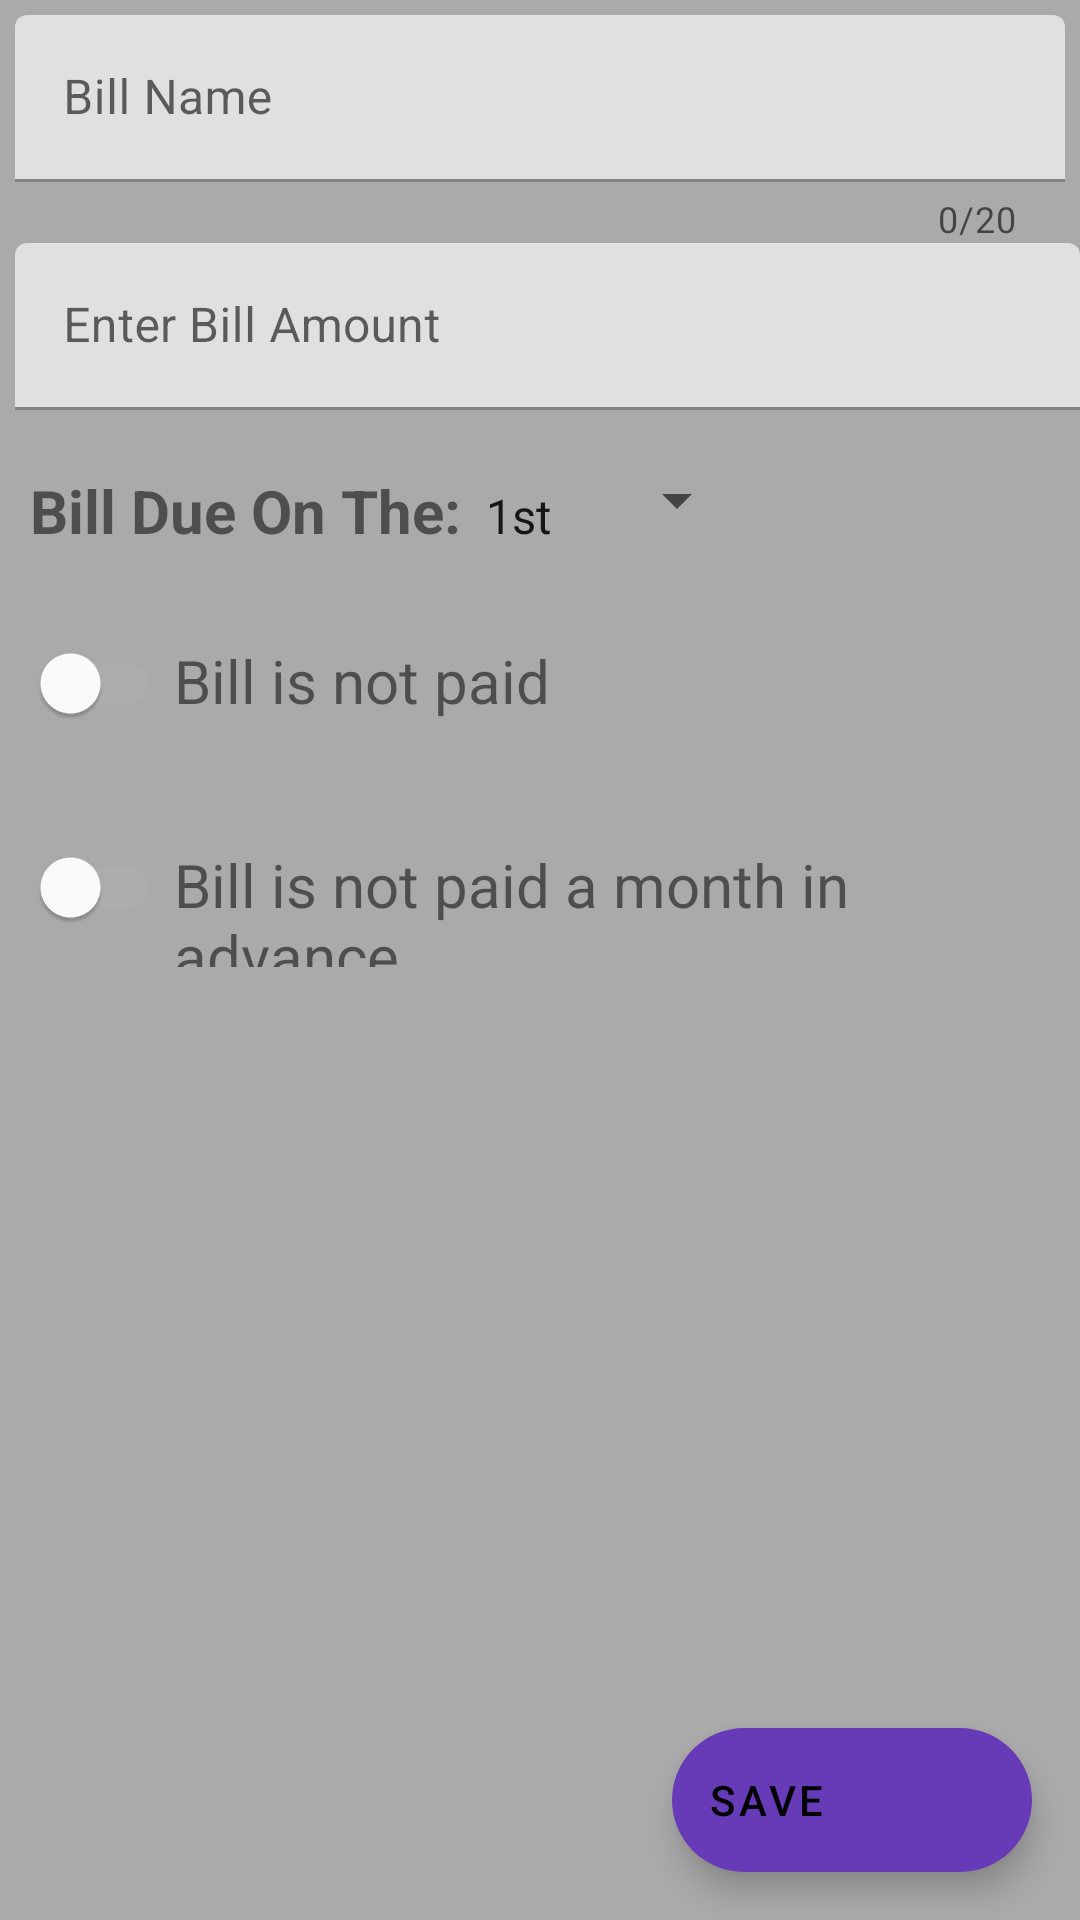

Write the Android layout XML for this screen, with the resource values it uses.
<!-- AndroidManifest.xml: application theme Theme.MaterialComponents.Light.NoActionBar -->
<!-- res/layout/fragment_bill_view.xml -->
<?xml version="1.0" encoding="utf-8"?>
<androidx.constraintlayout.widget.ConstraintLayout  xmlns:android="http://schemas.android.com/apk/res/android"
    xmlns:app="http://schemas.android.com/apk/res-auto"
    xmlns:tools="http://schemas.android.com/tools"
    android:layout_width="match_parent"
    android:layout_height="match_parent">

    <LinearLayout
        android:layout_width="match_parent"
        android:layout_height="match_parent"
        android:background="@android:color/darker_gray"
        android:orientation="vertical"
        tools:context=".NewBillActivity"
        tools:layout_editor_absoluteX="0dp"
        tools:layout_editor_absoluteY="0dp">

        <com.google.android.material.textfield.TextInputLayout
            android:id="@+id/edit_bill_name"
            android:layout_width="match_parent"
            android:layout_height="wrap_content"
            android:layout_marginStart="5dp"
            android:layout_marginEnd="5dp"
            android:gravity="bottom|right|end"
            android:hint="Bill Name"
            android:paddingTop="5dp"
            app:counterEnabled="true"
            app:counterMaxLength="20"
            app:endIconMode="clear_text">

            <com.google.android.material.textfield.TextInputEditText
                android:layout_width="match_parent"
                android:layout_height="wrap_content" />
        </com.google.android.material.textfield.TextInputLayout>

        <com.google.android.material.textfield.TextInputLayout
            android:id="@+id/edit_bill_amount"
            android:layout_width="match_parent"
            android:layout_height="wrap_content"
            android:layout_marginStart="5dp"
            android:ems="10"
            android:hint="Enter Bill Amount">

            <com.google.android.material.textfield.TextInputEditText
                android:layout_width="match_parent"
                android:layout_height="wrap_content"
                android:inputType="numberDecimal" />

        </com.google.android.material.textfield.TextInputLayout>

        <LinearLayout
            android:layout_width="match_parent"
            android:layout_height="wrap_content"
            android:orientation="horizontal"
            android:paddingTop="10dp">

            <TextView
                android:layout_width="wrap_content"
                android:layout_height="wrap_content"
                android:paddingStart="10dp"
                android:paddingTop="10dp"
                android:text="@string/bill_spinner_text"
                android:textAlignment="center"
                android:textSize="20dp"
                android:textStyle="bold" />

            <Spinner
                android:id="@+id/spinner_days"
                android:layout_width="wrap_content"
                android:layout_height="wrap_content"
                android:dropDownWidth="100dp"
                android:entries="@array/day_array"
                android:minWidth="1dp"
                android:paddingTop="10dp"
                android:spinnerMode="dropdown"
                android:textAlignment="center" />

        </LinearLayout>


        <LinearLayout
            android:layout_width="wrap_content"
            android:layout_height="wrap_content"
            android:orientation="horizontal"
            android:paddingStart="5dp"
            android:paddingTop="20dp">

            <com.google.android.material.switchmaterial.SwitchMaterial
                android:id="@+id/sw_bill_paid"
                style="@style/Widget.MaterialComponents.CompoundButton.Switch"
                android:layout_width="wrap_content"
                android:layout_height="wrap_content"
                android:showText="false"
                android:text=""
                android:textSize="18sp" />


            <TextView
                android:id="@+id/switchBillPaidTextView"
                android:layout_width="match_parent"
                android:layout_height="wrap_content"
                android:paddingStart="5dp"
                android:text="@string/switch_not_paid"
                android:textSize="20sp" />
        </LinearLayout>

        <LinearLayout
            android:layout_width="wrap_content"
            android:layout_height="wrap_content"
            android:orientation="horizontal"
            android:paddingStart="5dp"
            android:paddingTop="20dp">

            <com.google.android.material.switchmaterial.SwitchMaterial
                android:id="@+id/sw_bill_paid_month_advance"
                style="@style/Widget.MaterialComponents.CompoundButton.Switch"
                android:layout_width="wrap_content"
                android:layout_height="wrap_content"
                android:showText="false"
                android:text=""
                android:textSize="18sp" />


            <TextView
                android:id="@+id/switchMonthAdvanceTextView"
                android:layout_width="match_parent"
                android:layout_height="wrap_content"
                android:paddingStart="5dp"
                android:text="@string/switch_not_paid_month_advance"
                android:textSize="20sp" />
        </LinearLayout>


    </LinearLayout>

    <com.google.android.material.floatingactionbutton.ExtendedFloatingActionButton
        android:id="@+id/button_save"
        style="@style/Widget.MaterialComponents.ExtendedFloatingActionButton.Icon"
        android:layout_width="wrap_content"
        android:layout_height="wrap_content"
        android:layout_margin="16dp"
        android:text="Save"
        app:backgroundTint="@color/colorPrimary"
        app:icon="@drawable/ic_save_black_24dp"
        app:layout_anchorGravity="bottom|right|end"
        app:layout_constraintBottom_toBottomOf="parent"
        app:layout_constraintRight_toRightOf="parent" />








</androidx.constraintlayout.widget.ConstraintLayout>
<!-- resources referenced by this layout -->
<resources>
  <string-array name="day_array">
          <item>1st</item>
          <item>2nd</item>
          <item>3rd</item>
          <item>4th</item>
          <item>5th</item>
          <item>6th</item>
          <item>7th</item>
          <item>8th</item>
          <item>9th</item>
          <item>10th</item>
          <item>11th</item>
          <item>12th</item>
          <item>13th</item>
          <item>14th</item>
          <item>15th</item>
          <item>16th</item>
          <item>17th</item>
          <item>18th</item>
          <item>19th</item>
          <item>20th</item>
          <item>21st</item>
          <item>22nd</item>
          <item>23rd</item>
          <item>24th</item>
          <item>25th</item>
          <item>26th</item>
          <item>27th</item>
          <item>28th</item>
          <item>29th</item>
          <item>30th</item>
          <item>31st</item>
      </string-array>
  <color name="colorPrimary">#673AB7</color>
  <string name="bill_spinner_text">Bill Due On The:</string>
  <string name="switch_not_paid">Bill is not paid</string>
  <string name="switch_not_paid_month_advance">Bill is not paid a month in advance</string>
</resources>
